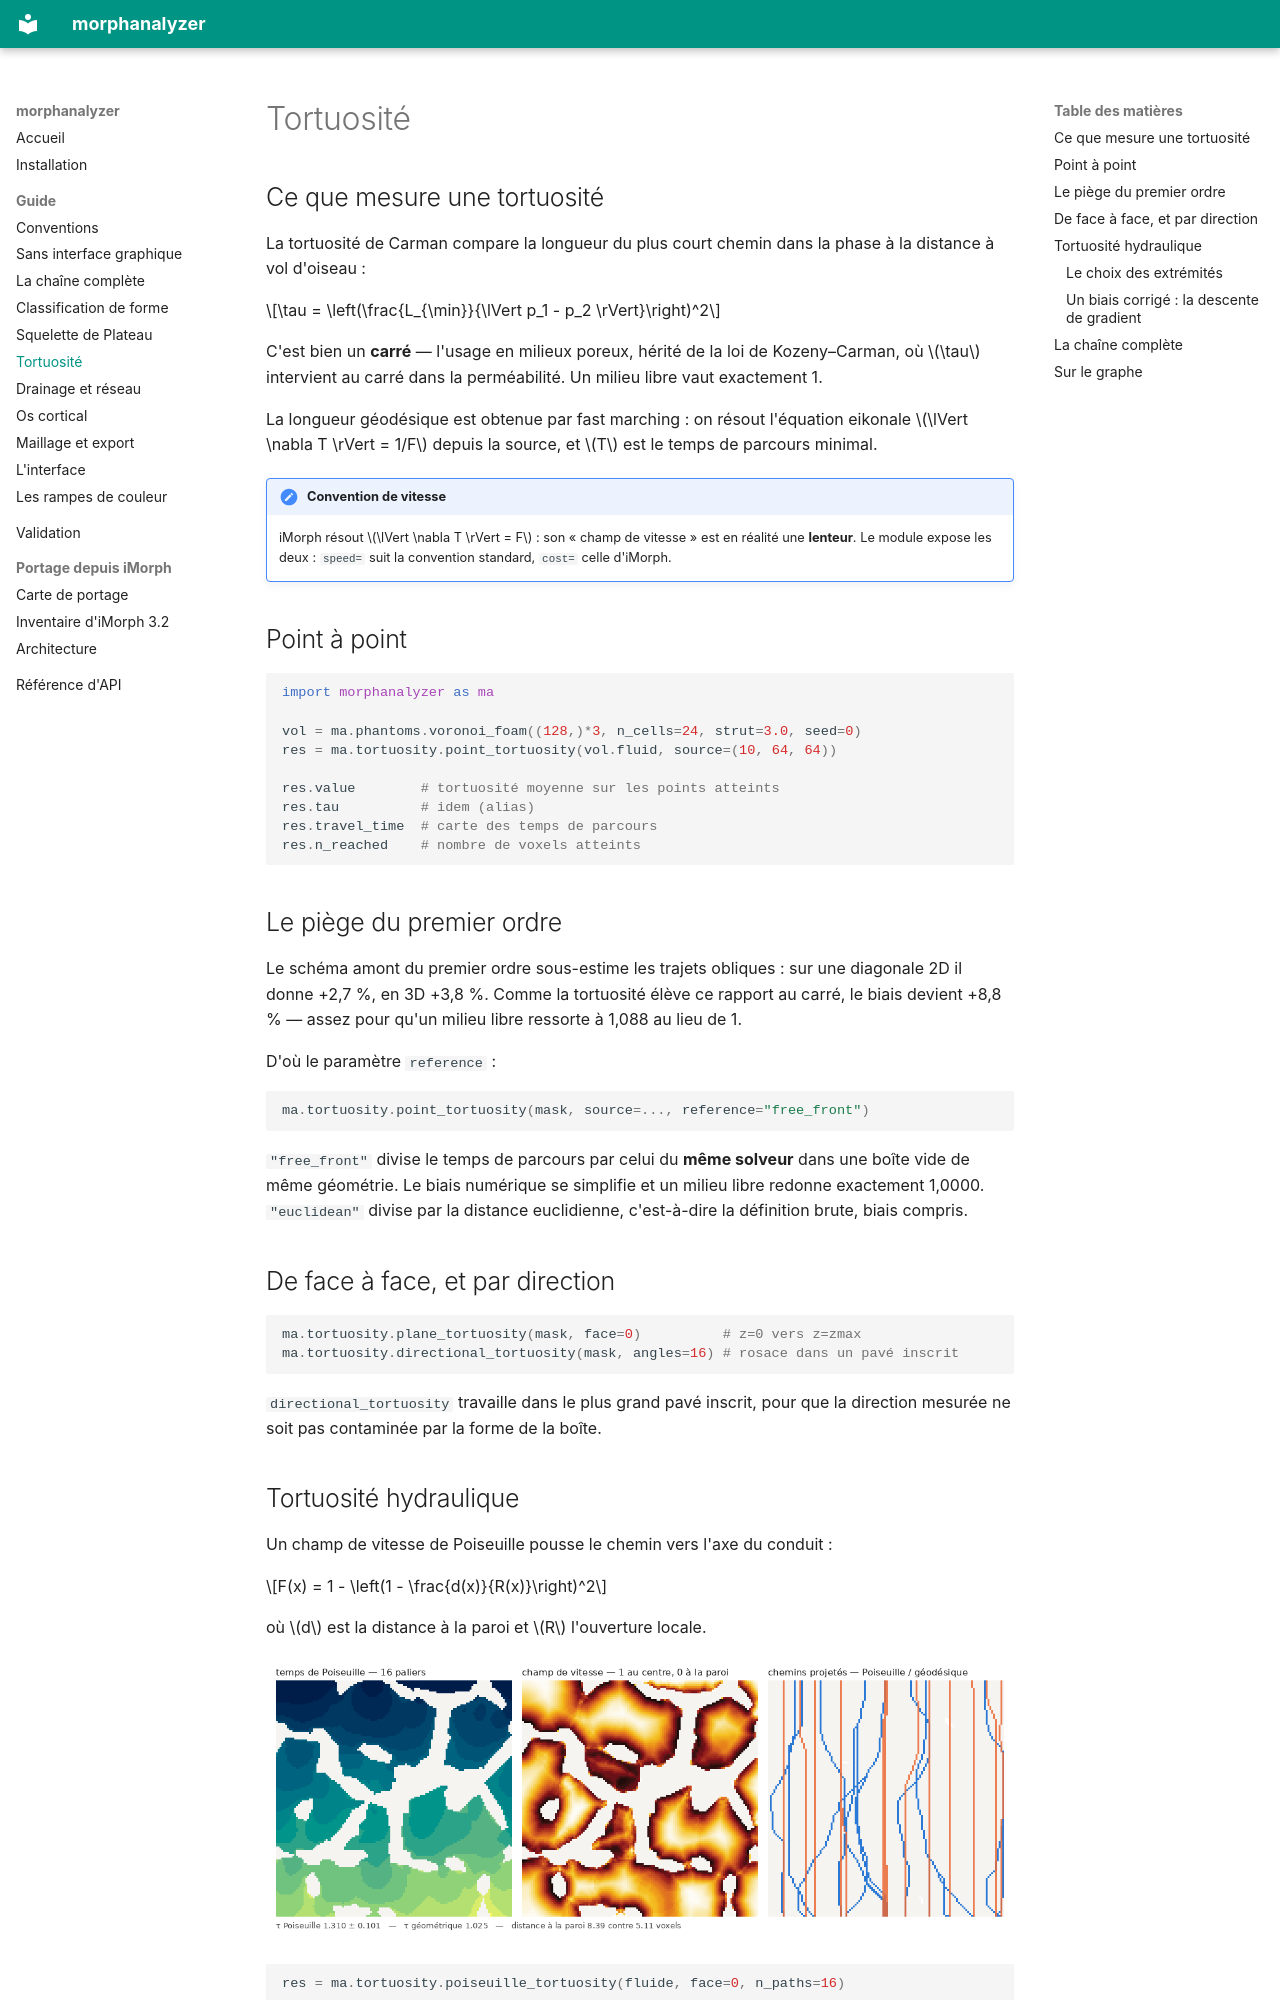

repository: DoctorEmmetBrown/MorphAnalyzer · page: guide/tortuosite/index.html · generator: mkdocs

# Tortuosité

## Ce que mesure une tortuosité

La tortuosité de Carman compare la longueur du plus court chemin dans la phase à
la distance à vol d'oiseau :

$$\tau = \left(\frac{L_{\min}}{\lVert p_1 - p_2 \rVert}\right)^2$$

C'est bien un **carré** — l'usage en milieux poreux, hérité de la loi de
Kozeny–Carman, où $\tau$ intervient au carré dans la perméabilité. Un milieu
libre vaut exactement 1.

La longueur géodésique est obtenue par fast marching : on résout l'équation
eikonale $\lVert \nabla T \rVert = 1/F$ depuis la source, et $T$ est le temps de
parcours minimal.

!!! note "Convention de vitesse"
    iMorph résout $\lVert \nabla T \rVert = F$ : son « champ de vitesse » est en
    réalité une **lenteur**. Le module expose les deux : `speed=` suit la
    convention standard, `cost=` celle d'iMorph.

## Point à point

```python
import morphanalyzer as ma

vol = ma.phantoms.voronoi_foam((128,)*3, n_cells=24, strut=3.0, seed=0)
res = ma.tortuosity.point_tortuosity(vol.fluid, source=(10, 64, 64))

res.value        # tortuosité moyenne sur les points atteints
res.tau          # idem (alias)
res.travel_time  # carte des temps de parcours
res.n_reached    # nombre de voxels atteints
```

## Le piège du premier ordre

Le schéma amont du premier ordre sous-estime les trajets obliques : sur une
diagonale 2D il donne +2,7 %, en 3D +3,8 %. Comme la tortuosité élève ce rapport
au carré, le biais devient +8,8 % — assez pour qu'un milieu libre ressorte à
1,088 au lieu de 1.

D'où le paramètre `reference` :

```python
ma.tortuosity.point_tortuosity(mask, source=..., reference="free_front")
```

`"free_front"` divise le temps de parcours par celui du **même solveur** dans une
boîte vide de même géométrie. Le biais numérique se simplifie et un milieu libre
redonne exactement 1,0000. `"euclidean"` divise par la distance euclidienne,
c'est-à-dire la définition brute, biais compris.

## De face à face, et par direction

```python
ma.tortuosity.plane_tortuosity(mask, face=0)          # z=0 vers z=zmax
ma.tortuosity.directional_tortuosity(mask, angles=16) # rosace dans un pavé inscrit
```

`directional_tortuosity` travaille dans le plus grand pavé inscrit, pour que la
direction mesurée ne soit pas contaminée par la forme de la boîte.
